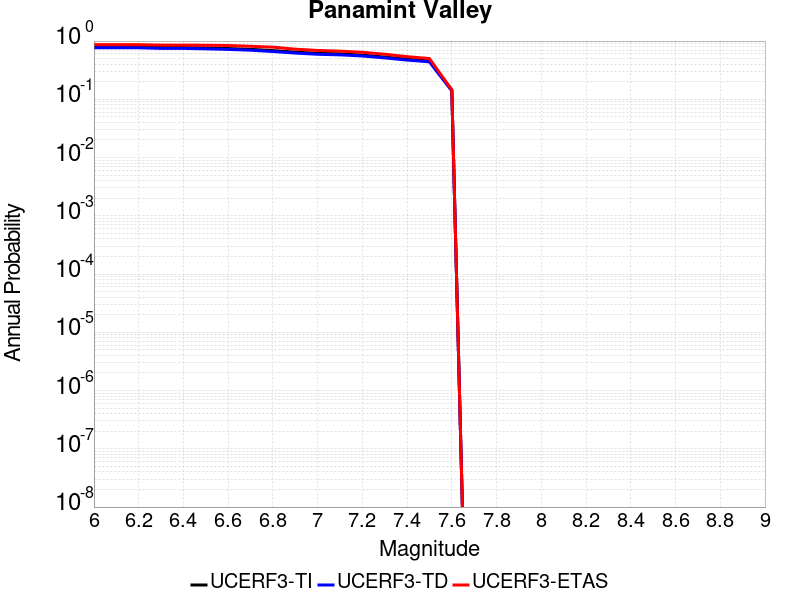

The file beside this chart, header and first rows:
Magnitude, UCERF3-TI Prob, UCERF3-TD Prob, UCERF3-ETAS Prob
6.0, 0.7933, 0.7671, 0.867
6.1, 0.7933, 0.7671, 0.867
6.2, 0.7933, 0.7671, 0.867
6.3, 0.7748, 0.7489, 0.853
6.4, 0.7748, 0.7489, 0.853
6.5, 0.7615, 0.7358, 0.848
6.6, 0.7443, 0.7193, 0.839
6.7, 0.7215, 0.6972, 0.814
6.8, 0.6867, 0.6615, 0.786
6.9, 0.646, 0.622, 0.726
7.0, 0.6162, 0.5932, 0.69
7.1, 0.6022, 0.5797, 0.671
7.2, 0.5746, 0.5545, 0.642
7.3, 0.5312, 0.5136, 0.595
7.4, 0.4886, 0.4719, 0.54
7.5, 0.4552, 0.4392, 0.501
7.6, 0.1452, 0.1395, 0.145
